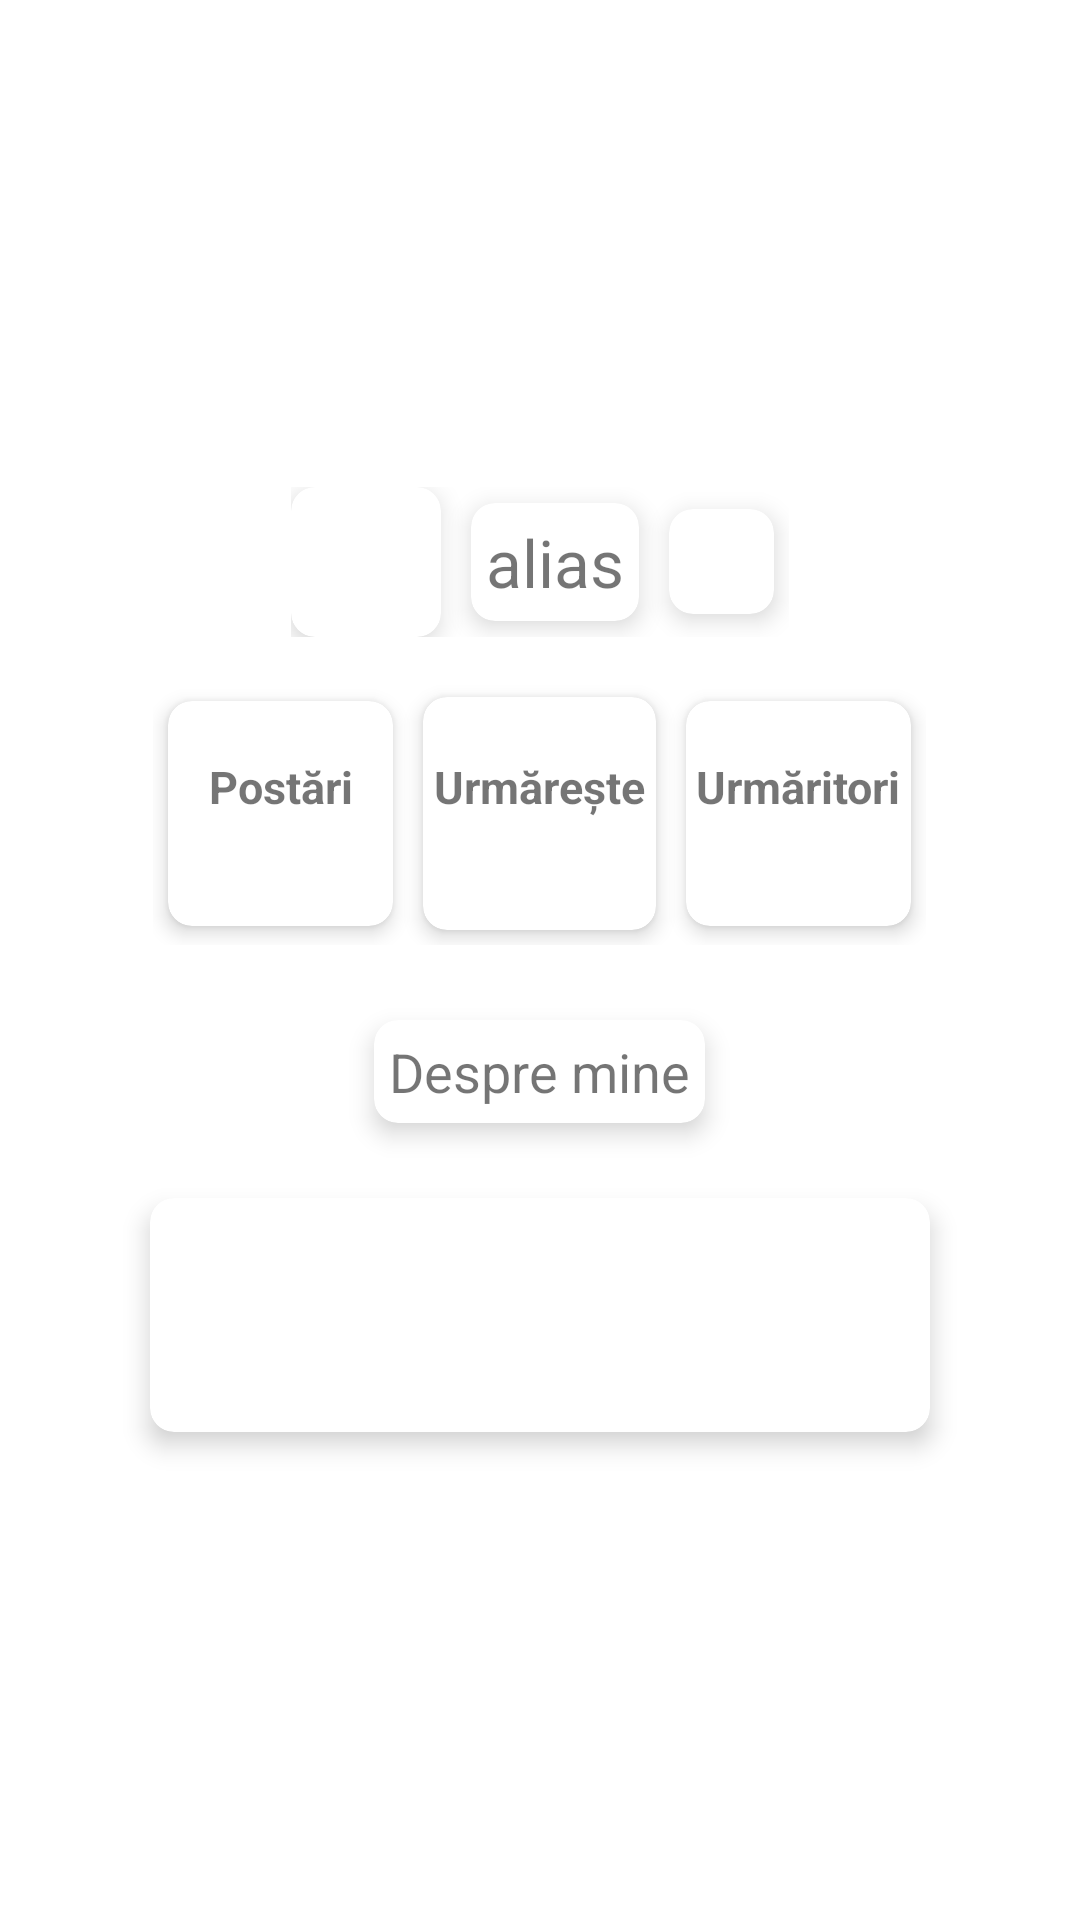

This screen was rendered from an Android layout file. Write that file and the resources it references.
<!-- AndroidManifest.xml: application theme Theme.TownTrekker -->
<!-- res/layout/vizualizare_detalii_user.xml -->
<?xml version="1.0" encoding="utf-8"?>
<androidx.core.widget.NestedScrollView xmlns:android="http://schemas.android.com/apk/res/android"
    xmlns:app="http://schemas.android.com/apk/res-auto"
    xmlns:tools="http://schemas.android.com/tools"
    android:layout_width="match_parent"
    android:layout_height="match_parent"
    android:background="@drawable/adauga_postare_shape">

    <androidx.appcompat.widget.LinearLayoutCompat
        android:layout_width="match_parent"
        android:layout_height="wrap_content"
        android:orientation="vertical"
        android:layout_gravity="center">

        <androidx.appcompat.widget.LinearLayoutCompat
            android:layout_width="wrap_content"
            android:layout_height="wrap_content"
            android:layout_gravity="center_horizontal"
            android:layout_marginTop="25dp">

            <androidx.cardview.widget.CardView
                android:layout_width="wrap_content"
                android:layout_height="wrap_content"
                android:layout_gravity="center"
                app:cardCornerRadius="8dp"
                app:cardElevation="5dp">

                <androidx.appcompat.widget.AppCompatImageButton
                    android:id="@+id/Profil_Icon"
                    android:layout_width="50dp"
                    android:layout_height="50dp"
                    android:background="#00000000"
                    android:contentDescription="@string/cont_icon_desc"
                    android:scaleType="centerCrop"
                    android:src="@drawable/icon_cont" />

            </androidx.cardview.widget.CardView>

            <androidx.cardview.widget.CardView
                android:layout_width="wrap_content"
                android:layout_height="wrap_content"
                android:layout_gravity="center"
                android:layout_marginHorizontal="10dp"
                app:cardCornerRadius="8dp"
                app:cardElevation="5dp">

                <androidx.appcompat.widget.AppCompatTextView
                    android:id="@+id/Profil_Alias"
                    android:layout_width="wrap_content"
                    android:layout_height="wrap_content"
                    android:layout_margin="5dp"
                    android:background="@android:color/transparent"
                    android:singleLine="true"
                    android:text="@string/alias_cont"
                    android:textSize="22sp" />

            </androidx.cardview.widget.CardView>

            <androidx.cardview.widget.CardView
                android:layout_width="wrap_content"
                android:layout_height="wrap_content"
                android:layout_gravity="center"
                android:layout_marginEnd="5dp"
                app:cardCornerRadius="8dp"
                app:cardElevation="5dp">

                <androidx.appcompat.widget.AppCompatImageButton
                    android:id="@+id/Profil_Urmareste"
                    android:layout_width="35dp"
                    android:layout_height="35dp"
                    android:background="#00000000"
                    android:contentDescription="@string/user_urmareste_icon"
                    android:scaleType="centerCrop"
                    tools:ignore="ImageContrastCheck,TouchTargetSizeCheck" />

            </androidx.cardview.widget.CardView>

        </androidx.appcompat.widget.LinearLayoutCompat>

        <androidx.appcompat.widget.LinearLayoutCompat
            android:layout_width="wrap_content"
            android:layout_height="wrap_content"
            android:layout_gravity="center_horizontal"
            android:layout_marginTop="15dp"
            android:gravity="center"
            android:orientation="horizontal">

            <androidx.cardview.widget.CardView
                android:id="@+id/vizualizare_postari_card"
                android:layout_width="75dp"
                android:layout_height="75dp"
                android:layout_margin="5dp"
                android:text="@string/vizualizare_postari_cont"
                app:cardCornerRadius="8dp"
                app:cardElevation="4dp"
                tools:ignore="TextSizeCheck">

                <androidx.appcompat.widget.AppCompatTextView
                    android:id="@+id/vizualizare_postari"
                    android:layout_width="match_parent"
                    android:layout_height="match_parent"
                    android:gravity="center"
                    android:text="@string/vizualizare_postari_user"
                    android:textSize="15sp"
                    android:textStyle="bold" />

            </androidx.cardview.widget.CardView>

            <androidx.cardview.widget.CardView
                android:id="@+id/vizualizare_urmareste_card"
                android:layout_width="77.5dp"
                android:layout_height="77.5dp"
                android:layout_margin="5dp"
                app:cardCornerRadius="8dp"
                app:cardElevation="4dp"
                tools:ignore="TextSizeCheck">

                <androidx.appcompat.widget.AppCompatTextView
                    android:id="@+id/vizualizare_urmareste"
                    android:layout_width="match_parent"
                    android:layout_height="match_parent"
                    android:gravity="center"
                    android:text="@string/vizualizare_urmareste"
                    android:textSize="15sp"
                    android:textStyle="bold" />

            </androidx.cardview.widget.CardView>

            <androidx.cardview.widget.CardView
                android:id="@+id/vizualizare_urmaritori_card"
                android:layout_width="75dp"
                android:layout_height="75dp"
                android:layout_margin="5dp"
                app:cardCornerRadius="8dp"
                app:cardElevation="4dp"
                tools:ignore="TextSizeCheck">

                <androidx.appcompat.widget.AppCompatTextView
                    android:id="@+id/vizualizare_urmaritori"
                    android:layout_width="match_parent"
                    android:layout_height="match_parent"
                    android:gravity="center"
                    android:text="@string/vizualizare_urmaritori"
                    android:textSize="15sp"
                    android:textStyle="bold" />

            </androidx.cardview.widget.CardView>

        </androidx.appcompat.widget.LinearLayoutCompat>

        <androidx.cardview.widget.CardView
            android:layout_width="wrap_content"
            android:layout_height="wrap_content"
            android:layout_gravity="center_horizontal"
            android:layout_marginTop="25dp"
            app:cardCornerRadius="8dp"
            app:cardElevation="5dp">

            <androidx.appcompat.widget.AppCompatTextView
                android:layout_width="wrap_content"
                android:layout_height="wrap_content"
                android:layout_marginHorizontal="5dp"
                android:layout_marginVertical="5dp"
                android:text="@string/bio_cont"
                android:textSize="18sp" />

        </androidx.cardview.widget.CardView>

        <androidx.cardview.widget.CardView
            android:layout_width="match_parent"
            android:layout_height="wrap_content"
            android:layout_marginHorizontal="50dp"
            android:layout_marginVertical="25dp"
            app:cardCornerRadius="8dp"
            app:cardElevation="5dp">

            <androidx.appcompat.widget.AppCompatTextView
                android:id="@+id/Profil_Bio"
                android:layout_width="match_parent"
                android:layout_height="wrap_content"
                android:layout_gravity="center_horizontal"
                android:layout_marginHorizontal="15dp"
                android:layout_marginVertical="15dp"
                android:background="@android:color/transparent"
                android:minHeight="48dp"
                android:text="@string/bio_cont_user"
                android:textAlignment="center"
                android:textSize="16sp" />

        </androidx.cardview.widget.CardView>

    </androidx.appcompat.widget.LinearLayoutCompat>

</androidx.core.widget.NestedScrollView>
<!-- resources referenced by this layout -->
<resources>
  <!-- drawable adauga_postare_shape (drawable) -->
  <?xml version="1.0" encoding="utf-8"?>
  <shape xmlns:android="http://schemas.android.com/apk/res/android"
      android:shape="rectangle">
  
      <corners android:radius="14dp" />
  
  </shape>
  <string name="alias_cont">alias</string>
  <string name="bio_cont">Despre mine</string>
  <string name="bio_cont_user" />
  <string name="cont_icon_desc">icon cont</string>
  <string name="user_urmareste_icon">icon urmareste user</string>
  <string name="vizualizare_postari_cont">Postările mele\n</string>
  <string name="vizualizare_postari_user">Postări\n</string>
  <string name="vizualizare_urmareste">Urmărește\n</string>
  <string name="vizualizare_urmaritori">Urmăritori\n</string>
  <style name="Theme.TownTrekker" parent="Theme.MaterialComponents.DayNight">
          <item name="colorPrimary">#1976D2</item>
          <item name="colorPrimaryVariant">#1565C0</item>
          <item name="colorOnPrimary">@color/white</item>
  
          <item name="colorSecondary">#FFA000</item>
          <item name="colorSecondaryVariant">#FF8F00</item>
          <item name="colorOnSecondary">@color/black</item>
  
          <item name="colorAccent">#9C27B0</item>
  
          <item name="colorSurface">#F5F5F5</item>
          <item name="android:statusBarColor">#1976D2</item>
  
          <item name="android:windowBackground">@color/white</item>
      </style>
  <!-- not gathered from this repository: default colours our renderer supplied (Android Studio template values) -->
  <color name="black">#FF000000</color>
  <color name="white">#FFFFFFFF</color>
</resources>
